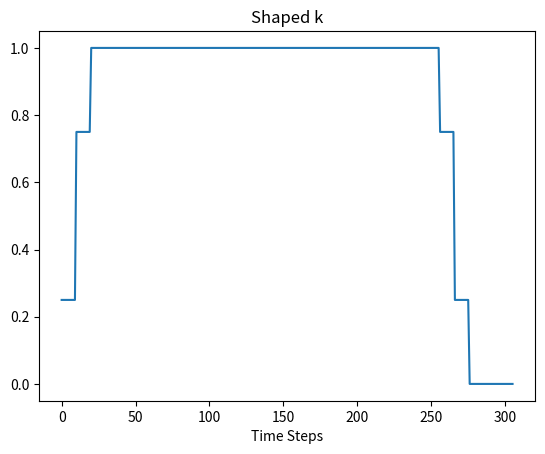

Recreate this plot in Python.
# Code Outline for Convolving ZVD Shaper in real time
    # designed to shape the torque only during the swing phase of the OSL

import numpy as np
import matplotlib.pyplot as plt


# Example k curve (k_vec) and timesteps_vec (don't need these for real time implimentation, only used for simulation)
x = np.arange(0,256,1)      
k_vec = np.concatenate((np.ones(len(x)), np.zeros(50)))  # pretend the k vec is unit step function
timesteps_vec = np.arange(0,306,1)


# Convolve function shaping in real time
def convolve_EI(cur_k,time_step):
    A_1 = cur_k * Amplitude_1
    buffer_1[time_delay1 + time_step]= cur_k * Amplitude_2
    A_2 = buffer_1[time_step]
    buffer_2[time_delay2 + time_step]= cur_k * Amplitude_3
    A_3 = buffer_2[time_step]

    k_output = A_1 + A_2 + A_3 #output the k

    return k_output
    

# Initialize our ZV Shaper Parameters
Amplitude_1 = .25
Amplitude_2 = .5
Amplitude_3 = .25
time_delay1 = 10  
time_delay2 = 20

# Convolution initialization parameters
time_step = 0                   # first time step of the swing phase should be indexed as 0
buffer_1 = np.zeros(1000)         # make sure buffer is at least of length: max(time_step) + (time_delay)  
buffer_2 = np.zeros(1000) 
shaped_k_output_vec = []   # only for plotting 


# SIMULATION:
# Simulate the OSl code running and developing a k each timestep (in real time)
for cur_k in k_vec:

    # in OSL code check if (in swing phase) -> then run this code and shape k
    k_output = convolve_EI(cur_k,time_step)   # calculated the shaped k
    time_step = time_step + 1                        # increase time_step
    shaped_k_output_vec.append(k_output)   # only for plotting 


# plotting shaped k result 
plt.figure(1)
plt.plot(timesteps_vec, shaped_k_output_vec)
plt.title('Shaped k')
plt.xlabel('Time Steps')
plt.draw()
plt.show()

